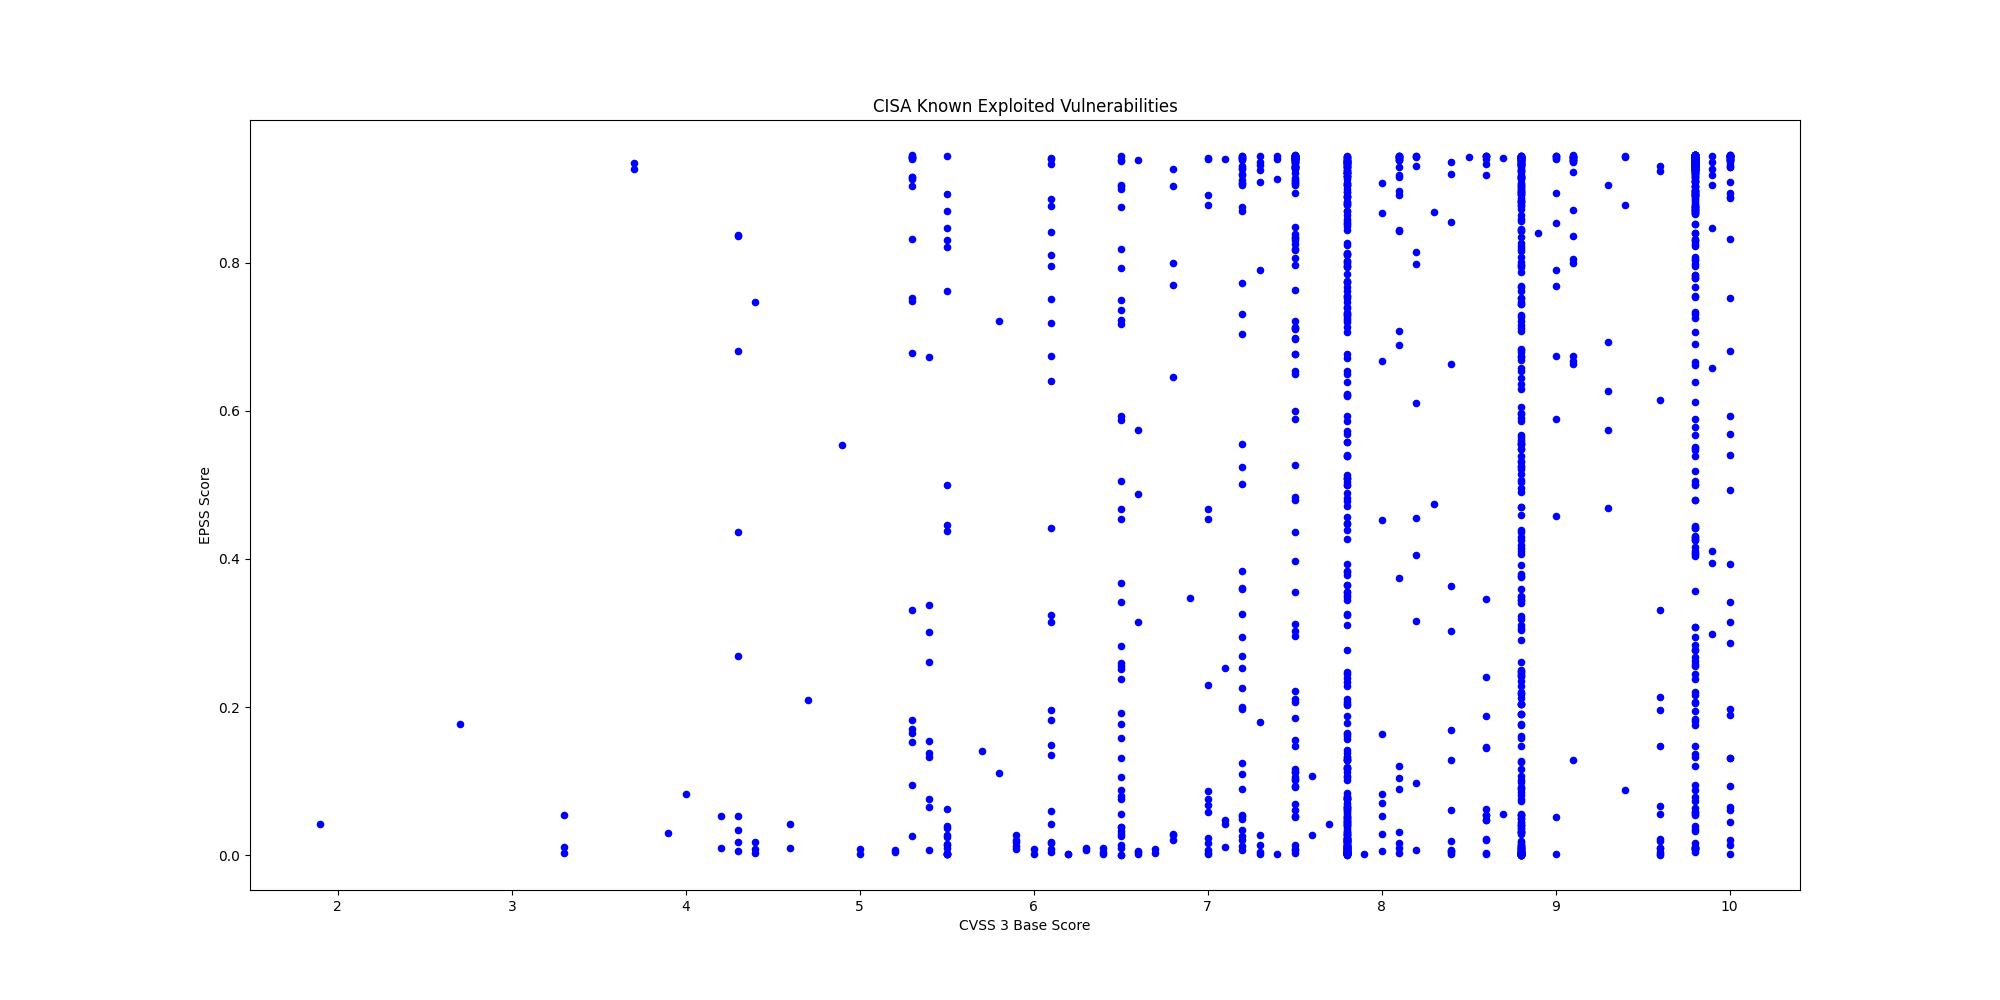

The file beside this chart, header and first rows:
CVE, CVSS3, EPSS, EPSS Percentile, Description, Vendor, Product
CVE-2025-34291, 8.8, 0.3185, 0.9688, Langflow contains an origin validation e…, Langflow, Langflow
CVE-2008-4250, 9.8, 0.9208, 0.9972, Microsoft Windows contains a buffer over…, Microsoft, Windows
CVE-2009-1537, 8.8, 0.5302, 0.98, Microsoft DirectX contains a NULL byte o…, Microsoft, DirectX
CVE-2009-3459, 8.8, 0.8807, 0.995, Adobe Acrobat and Reader contain a heap-…, Adobe, Acrobat and Reader
CVE-2010-0249, 8.8, 0.8868, 0.9952, Microsoft Internet Explorer contains an …, Microsoft, Internet Explorer
CVE-2010-0806, 8.8, 0.8725, 0.9946, Microsoft Internet Explorer contains an …, Microsoft, Internet Explorer
CVE-2024-1708, 8.4, 0.8544, 0.9938, ConnectWise ScreenConnect contains a pat…, ConnectWise, ScreenConnect
CVE-2025-29635, 7.2, 0.1995, 0.9555, D-Link DIR-823X contains a command injec…, D-Link, DIR-823X
CVE-2024-7399, 8.8, 0.7071, 0.9872, Samsung MagicINFO 9 Server contains a pa…, Samsung, MagicINFO 9 Server
CVE-2024-57728, 7.2, 0.5243, 0.9797, SimpleHelp contains a path traversal vul…, SimpleHelp, SimpleHelp
CVE-2024-57726, 9.9, 0.3941, 0.9736, SimpleHelp contains a missing authorizat…, SimpleHelp, SimpleHelp
CVE-2025-2749, 7.2, 0.04892, 0.8971, Kentico Xperience contains a path traver…, Kentico, Kentico Xperience
CVE-2023-27351, 7.5, 0.8328, 0.9928, PaperCut NG/MF contains an improper auth…, PaperCut, NG/MF
CVE-2025-48700, 6.1, 0.1819, 0.9528, Synacor Zimbra Collaboration Suite (ZCS)…, Synacor, Zimbra Collaboration Suite (ZCS)
CVE-2025-32975, 10.0, 0.3931, 0.9735, Quest KACE Systems Management Appliance …, Quest, KACE Systems Management Appliance (SMA)
CVE-2024-27199, 7.3, 0.9093, 0.9964, JetBrains TeamCity contains a relative p…, JetBrains, TeamCity
CVE-2009-0238, 8.8, 0.7286, 0.988, Microsoft Office Excel contains a remote…, Microsoft, Office
CVE-2012-1854, 7.8, 0.04015, 0.886, Microsoft Visual Basic for Applications …, Microsoft, Visual Basic for Applications (VBA)
CVE-2025-60710, 7.8, 0.229, 0.9597, Microsoft Windows contains a link follow…, Microsoft, Windows
CVE-2023-21529, 8.8, 0.3233, 0.9691, Microsoft Exchange Server contains a des…, Microsoft, Exchange Server
CVE-2023-36424, 7.8, 0.112, 0.936, Microsoft Windows Common Log File System…, Microsoft, Windows
CVE-2020-9715, 7.8, 0.7621, 0.9895, Adobe Acrobat contains a use-after-free …, Adobe, Acrobat
CVE-2025-53521, 9.8, 0.08766, 0.9262, F5 BIG-IP APM contains a stack-based buf…, F5, BIG-IP
CVE-2025-32432, 10.0, 0.929, 0.9978, Craft CMS contains a code injection vuln…, Craft CMS, Craft CMS
CVE-2025-54068, 9.8, 0.5888, 0.9825, Laravel Livewire contain a code injectio…, Laravel, Livewire
CVE-2025-43510, 7.8, 0.00303, 0.5369, Apple watchOS, iOS, iPadOS, macOS, visio…, Apple, Multiple Products
CVE-2025-43520, 5.5, 0.00265, 0.4998, Apple watchOS, iOS, iPadOS, macOS, visio…, Apple, Multiple Products
CVE-2025-31277, 8.8, 0.00253, 0.4862, Apple Safari, iOS, watchOS, visionOS, iP…, Apple, Multiple Products
CVE-2025-66376, 7.2, 0.109, 0.9349, Synacor Zimbra Collaboration Suite (ZCS)…, Synacor, Zimbra Collaboration Suite (ZCS)
CVE-2025-47813, 4.3, 0.2692, 0.9644, Wing FTP Server contains a generation of…, Wing FTP Server, Wing FTP Server
CVE-2025-68613, 9.9, 0.6576, 0.9853, n8n contains an improper control of dyna…, n8n, n8n
CVE-2021-22054, 7.5, 0.9384, 0.9987, Omnissa Workspace One UEM formerly known…, Omnissa, Workspace One UEM
CVE-2025-26399, 9.8, 0.2675, 0.9642, SolarWinds Web Help Desk contain a deser…, SolarWinds, Web Help Desk
CVE-2017-7921, 9.8, 0.9423, 0.9993, Multiple Hikvision products contain an i…, Hikvision, Multiple Products
CVE-2021-22681, 9.8, 0.1816, 0.9528, Multiple Rockwell products contain an in…, Rockwell, Multiple Products
CVE-2023-43000, 8.8, 0.00027, 0.07921, Apple macOS, iOS, iPadOS, and Safari 16.…, Apple, Multiple Products
CVE-2021-30952, 7.8, 0.0086, 0.7528, Apple tvOS, macOS, Safari, iPadOS and wa…, Apple, Multiple Products
CVE-2023-41974, 7.8, 0.00217, 0.4411, Apple iOS and iPadOS contain a use-after…, Apple, iOS and iPadOS
CVE-2022-20775, 7.8, 0.00352, 0.5772, Cisco SD-WAN CLI contains a path travers…, Cisco, SD-WAN
CVE-2025-49113, 9.9, 0.9041, 0.9962, RoundCube Webmail contains a deserializa…, Roundcube, Webmail
CVE-2025-68461, 7.2, 0.05447, 0.9028, RoundCube Webmail contains a cross-site …, Roundcube, Webmail
CVE-2021-22175, 6.8, 0.7998, 0.9913, GitLab contains a server-side request fo…, GitLab, GitLab
CVE-2020-7796, 9.8, 0.9269, 0.9976, Synacor Zimbra Collaboration Suite (ZCS)…, Synacor, Zimbra Collaboration Suite
CVE-2024-7694, 7.2, 0.01217, 0.7927, TeamT5 ThreatSonar Anti-Ransomware conta…, TeamT5, ThreatSonar Anti-Ransomware
CVE-2008-0015, 8.8, 0.8158, 0.992, Microsoft Windows Video ActiveX Control …, Microsoft, Windows
CVE-2024-43468, 9.8, 0.8311, 0.9928, Microsoft Configuration Manager contains…, Microsoft, Configuration Manager
CVE-2025-15556, 7.5, 0.0609, 0.9087, Notepad++ when using the WinGUp updater,…, Notepad++, Notepad++
CVE-2025-40536, 8.1, 0.6891, 0.9865, SolarWinds Web Help Desk contains a secu…, SolarWinds, Web Help Desk
CVE-2025-11953, 9.8, 0.2451, 0.9619, React Native Community CLI contains an O…, React Native Community, CLI
CVE-2021-39935, 6.8, 0.6453, 0.9847, GitLab Community and Enterprise Editions…, GitLab, Community and Enterprise Editions
CVE-2025-64328, 7.2, 0.7726, 0.99, Sangoma FreePBX Endpoint Manager contain…, Sangoma, FreePBX
CVE-2019-19006, 9.8, 0.2164, 0.9581, Sangoma FreePBX contains an improper aut…, Sangoma, FreePBX
CVE-2025-40551, 9.8, 0.8697, 0.9945, SolarWinds Web Help Desk contains a dese…, SolarWinds, Web Help Desk
CVE-2018-14634, , 0.2057, 0.9566, Linux Kernel contains an integer overflo…, Linux, Kernel
CVE-2025-52691, 10.0, 0.8875, 0.9953, SmarterTools SmarterMail contains an unr…, SmarterTools, SmarterMail
CVE-2024-37079, 9.8, 0.8228, 0.9924, Broadcom VMware vCenter Server contains …, Broadcom, VMware vCenter Server
CVE-2025-68645, 8.8, 0.5607, 0.9814, Synacor Zimbra Collaboration Suite (ZCS)…, Synacor, Zimbra Collaboration Suite (ZCS)
CVE-2025-34026, 7.5, 0.7108, 0.9873, Versa Concerto SD-WAN orchestration plat…, Versa, Concerto
CVE-2025-31125, 5.3, 0.8324, 0.9928, Vite Vitejs contains an improper access …, Vite, Vitejs
CVE-2025-54313, 7.5, 0.1467, 0.9457, Prettier eslint-config-prettier contains…, Prettier, eslint-config-prettier
... 1,487 more rows
